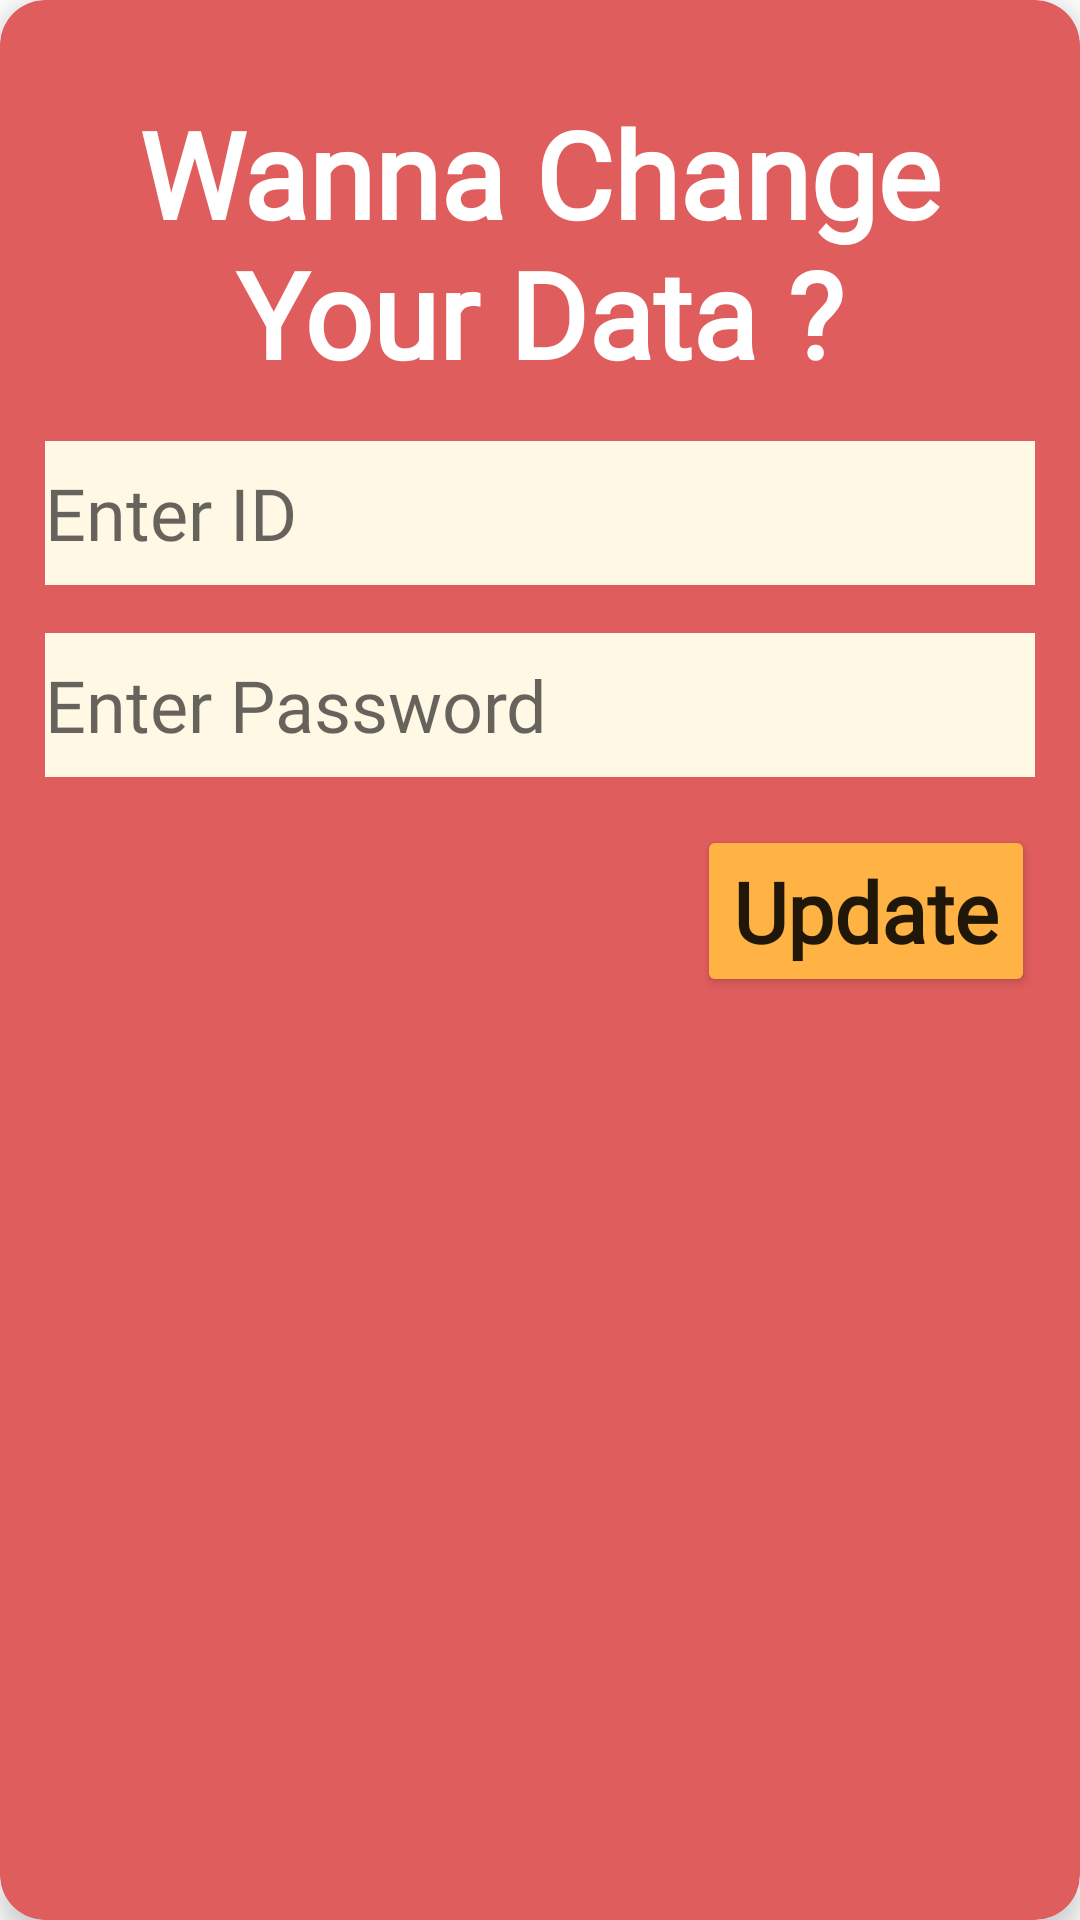

Write the Android layout XML for this screen, with the resource values it uses.
<!-- AndroidManifest.xml: application theme Theme.Chapter4challenge -->
<!-- res/layout/fragment_update_dialog.xml -->
<?xml version="1.0" encoding="utf-8"?>
<layout xmlns:android="http://schemas.android.com/apk/res/android"
    xmlns:app="http://schemas.android.com/apk/res-auto"
    xmlns:tools="http://schemas.android.com/tools">

    <data>
        <variable
            name="pastNotes"
            type="binar.academy.chapter4challenge.room.notelist.Notes" />
    </data>

    <androidx.cardview.widget.CardView
        android:layout_width="match_parent"
        android:layout_height="wrap_content"
        android:backgroundTint="@color/roku"
        app:cardCornerRadius="15dp"
        app:cardElevation="5dp"
        tools:context=".view.crud.UpdateDialogFragment">

        <LinearLayout
            android:layout_width="match_parent"
            android:layout_height="match_parent"
            android:orientation="vertical"
            android:padding="15dp">

            <TextView
                android:id="@+id/updateHeader"
                android:layout_width="match_parent"
                android:layout_height="wrap_content"
                android:layout_marginVertical="16dp"
                android:fontFamily="@font/marykate"
                android:text="@string/header_update"
                android:textSize="40sp"
                android:textStyle="bold"
                android:textColor="@color/white"
                android:textAlignment="center" />

            <EditText
                android:id="@+id/updateId"
                android:layout_width="match_parent"
                android:layout_height="wrap_content"
                android:background="@color/yon"
                android:fontFamily="@font/marykate"
                android:hint="@string/input_id"
                android:text="@{pastNotes.title}"
                android:minHeight="48dp"
                android:textSize="24sp"
                android:autofillHints="Masukkan ID"
                tools:ignore="TextFields" />

            <EditText
                android:id="@+id/updateTitle"
                android:layout_width="match_parent"
                android:layout_height="wrap_content"
                android:layout_marginVertical="16dp"
                android:background="@color/yon"
                android:fontFamily="@font/marykate"
                android:hint="@string/input_password"
                android:text="@{pastNotes.content}"
                android:minHeight="48dp"
                android:textSize="24sp"
                android:autofillHints="Masukkan Judul"
                tools:ignore="TextFields" />

            <Button
                android:id="@+id/btnUpdate"
                android:layout_width="wrap_content"
                android:layout_height="wrap_content"
                android:layout_gravity="right"
                android:backgroundTint="@color/san"
                android:fontFamily="@font/marykate"
                android:text="@string/btn_update"
                android:textAllCaps="false"
                android:textSize="28sp"
                android:textStyle="bold"
                app:cornerRadius="10dp"
                tools:ignore="RtlHardcoded" />

        </LinearLayout>

    </androidx.cardview.widget.CardView>
</layout>
<!-- resources referenced by this layout -->
<resources>
  <color name="roku">#E05D5D</color>
  <color name="san">#FFB344</color>
  <color name="white">#FFFFFFFF</color>
  <color name="yon">#FFF8E5</color>
  <string name="btn_update">Update</string>
  <string name="header_update">Wanna Change Your Data ?</string>
  <string name="input_id">Enter ID</string>
  <string name="input_password">Enter Password</string>
  <style name="Theme.Chapter4challenge" parent="Theme.MaterialComponents.DayNight.DarkActionBar">
          
          <item name="colorPrimary">@color/purple_500</item>
          <item name="colorPrimaryVariant">@color/purple_700</item>
          <item name="colorOnPrimary">@color/white</item>
          
          <item name="colorSecondary">@color/teal_200</item>
          <item name="colorSecondaryVariant">@color/teal_700</item>
          <item name="colorOnSecondary">@color/black</item>
          
          <item name="android:statusBarColor" tools:targetApi="l">?attr/colorPrimaryVariant</item>
          
      </style>
  <color name="purple_500">#FF6200EE</color>
  <color name="purple_700">#FF3700B3</color>
  <color name="teal_200">#FF03DAC5</color>
  <color name="teal_700">#FF018786</color>
  <color name="black">#FF000000</color>
</resources>
